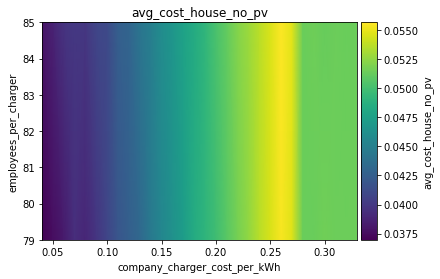

The file beside this chart, header and first rows:
employees_per_charger\company_charger_co…, 0.04, 0.05, 0.060000000000000005, 0.07, 0.08000000000000002, 0.09000000000000001, 0.1, 0.11000000000000001, 0.12000000000000002, 0.13000000000000003, 0.14, 0.15000000000000002, 0.16000000000000003, 0.17000000000000004, 0.18000000000000002, 0.19000000000000003, 0.20000000000000004, 0.21000000000000005, 0.22000000000000006, 0.23000000000000004, 0.24000000000000005, 0.25000000000000006, 0.26
79, 0.03695, 0.03754, 0.03822, 0.03943, 0.039, 0.03981, 0.04077, 0.04197, 0.04258, 0.04324, 0.04451, 0.04551, 0.04631, 0.0472, 0.04838, 0.04912, 0.04986, 0.0508, 0.05176, 0.05257, 0.05367, 0.05451, 0.05545
85, 0.03795, 0.03873, 0.03978, 0.04007, 0.03994, 0.04084, 0.04114, 0.04253, 0.04299, 0.04423, 0.04494, 0.04605, 0.04678, 0.04774, 0.04842, 0.04923, 0.0503, 0.05117, 0.05223, 0.05284, 0.05374, 0.05465, 0.05567
